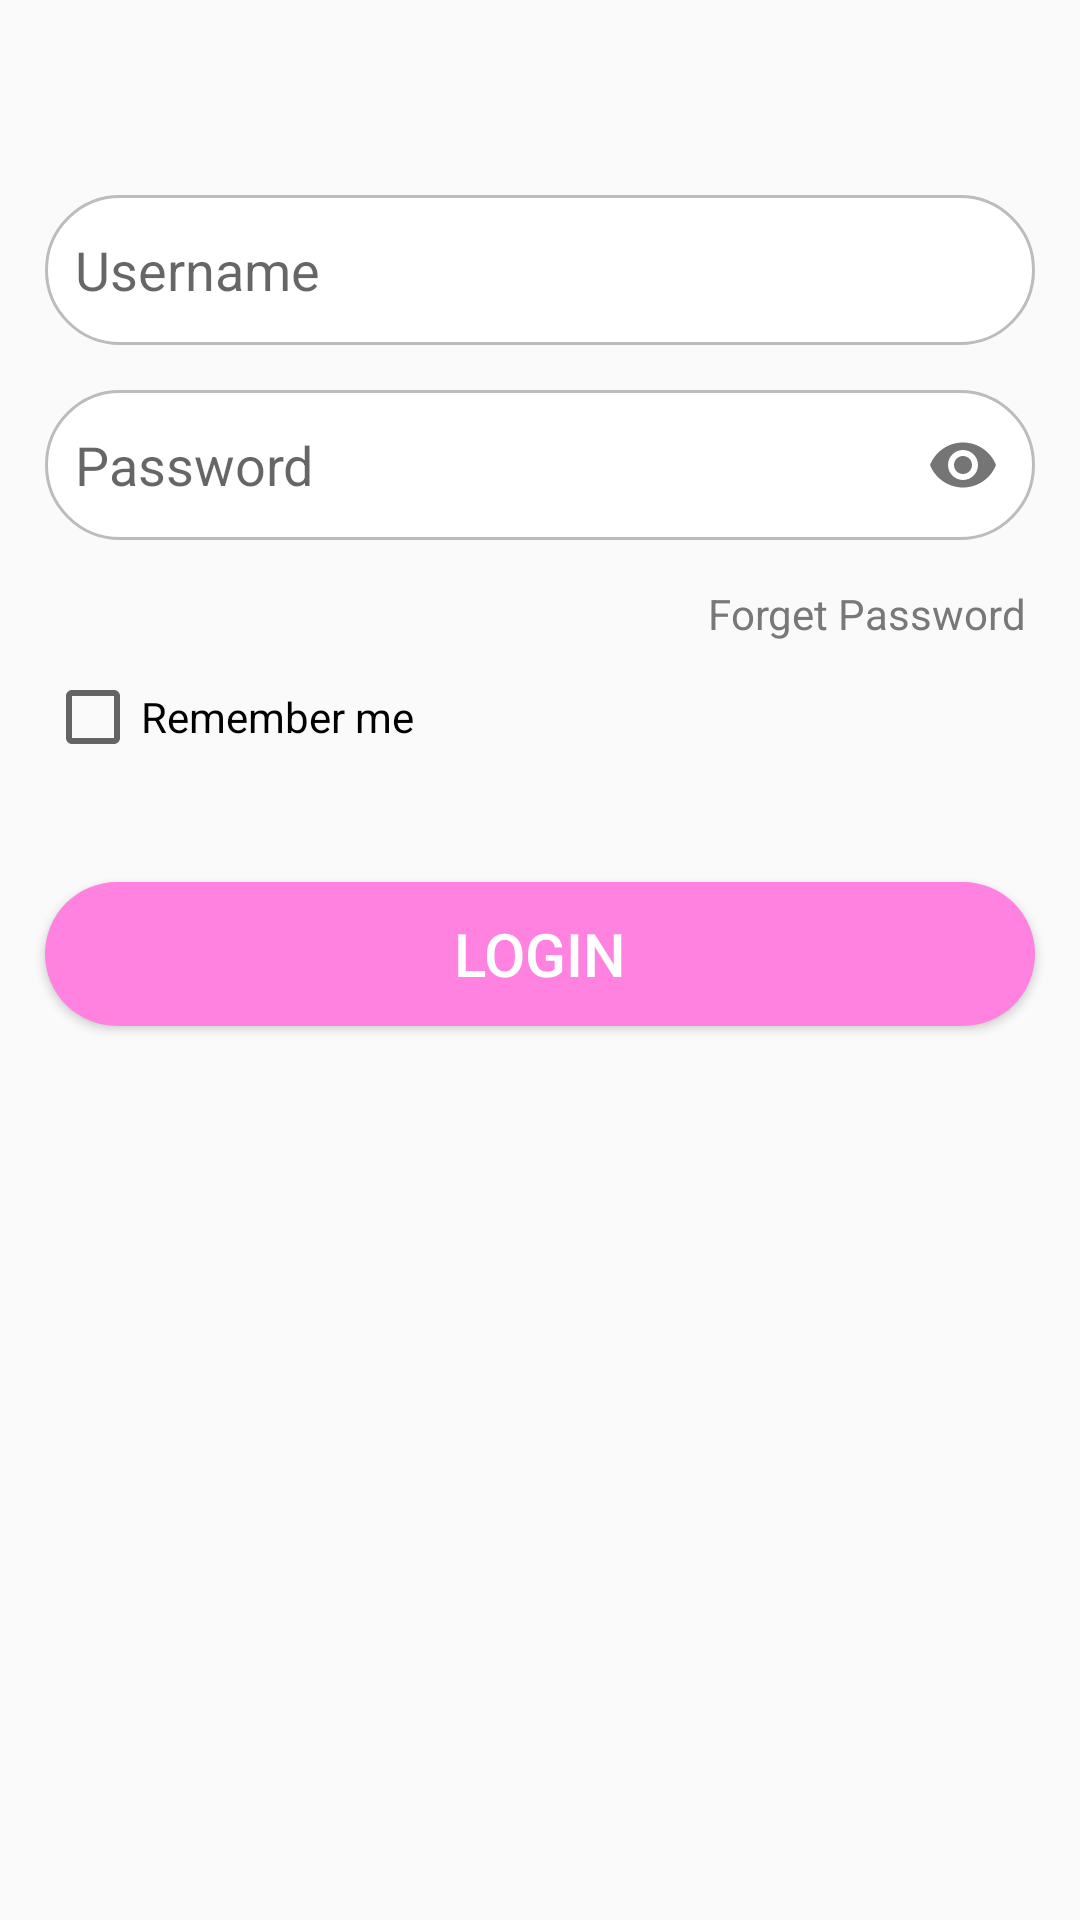

Reconstruct the res/layout file that produces this screen, plus the resources it refers to.
<!-- AndroidManifest.xml: application theme Theme.ComicUniverse -->
<!-- res/layout/fragment_login.xml -->
<?xml version="1.0" encoding="utf-8"?>
<LinearLayout xmlns:android="http://schemas.android.com/apk/res/android"
    xmlns:tools="http://schemas.android.com/tools"
    android:layout_width="match_parent"
    android:layout_height="match_parent"
    xmlns:app="http://schemas.android.com/apk/res-auto"
    android:orientation="vertical"
    tools:context="com.example.comicuniverse.SignInUp.LoginFragment">
    <LinearLayout
        android:layout_width="match_parent"
        android:layout_height="wrap_content"
        android:orientation="vertical"
        android:layout_marginTop="50dp">
        <EditText
            android:id="@+id/ed_userLogin"
            android:layout_width="match_parent"
            android:layout_height="50dp"
            android:hint="Username"
            android:layout_margin="15dp"
            android:padding="10dp"
            android:background="@drawable/border_edlogin"
            android:inputType="text"
            android:autofillHints="Username" />
        <com.google.android.material.textfield.TextInputLayout
            android:layout_width="match_parent"
            android:layout_height="wrap_content"
            app:passwordToggleEnabled="true"
            app:hintEnabled="false"
            >
            <com.google.android.material.textfield.TextInputEditText
                android:id="@+id/ed_passwordLogin"
                android:layout_width="match_parent"
                android:layout_height="50dp"
                android:layout_margin="15dp"
                android:padding="10dp"
                android:inputType="textPassword"
                android:hint="Password"
                android:background="@drawable/border_edlogin"
                />

        </com.google.android.material.textfield.TextInputLayout>
        <TextView
            android:layout_width="wrap_content"
            android:layout_height="wrap_content"
            android:text="Forget Password"
            android:layout_gravity="end"
            android:textColor="#787878"
            android:layout_marginEnd="18sp"/>
        <CheckBox
            android:id="@+id/id_Rememberaccount"
            android:layout_width="wrap_content"
            android:layout_height="50dp"
            android:layout_marginStart="15dp"
            android:text="Remember me"/>
    </LinearLayout>

    <Button
        android:id="@+id/btn_Login"
        android:layout_width="match_parent"
        android:layout_height="wrap_content"
        android:layout_marginTop="30dp"
        android:layout_marginLeft="15dp"
        android:layout_marginRight="15dp"
        android:text="LOGIN"
        android:textColor="@color/white"
        android:textSize="20sp"
        android:background="@drawable/border_btn"/>
</LinearLayout>
<!-- resources referenced by this layout -->
<resources>
  <color name="white">#FFFFFFFF</color>
  <!-- drawable border_btn (drawable) -->
  <?xml version="1.0" encoding="utf-8"?>
  <shape xmlns:android="http://schemas.android.com/apk/res/android">
   <solid android:color="#FF81E0"/>
      <corners android:radius="30dp"/>
  </shape>
  <!-- drawable border_edlogin (drawable) -->
  <?xml version="1.0" encoding="utf-8"?>
  <shape xmlns:android="http://schemas.android.com/apk/res/android">
      <corners android:radius="25dp" />
      <solid android:color="@color/white"/>
      <stroke
          android:width="1dp"
          android:color="#bcbcbc" />
  </shape>
  <style name="Theme.ComicUniverse" parent="Theme.MaterialComponents.DayNight.NoActionBar.Bridge">
          
          <item name="colorPrimary">@color/purple_500</item>
          <item name="colorPrimaryVariant">@color/purple_700</item>
          <item name="colorOnPrimary">@color/white</item>
          
          <item name="colorSecondary">@color/teal_200</item>
          <item name="colorSecondaryVariant">@color/teal_700</item>
          <item name="colorOnSecondary">@color/black</item>
          
          <item name="android:statusBarColor">?attr/colorPrimaryVariant</item>
          
      </style>
  <color name="purple_500">#FF6200EE</color>
  <color name="purple_700">#FF3700B3</color>
  <color name="teal_200">#FF03DAC5</color>
  <color name="teal_700">#FF018786</color>
  <color name="black">#FF000000</color>
</resources>
